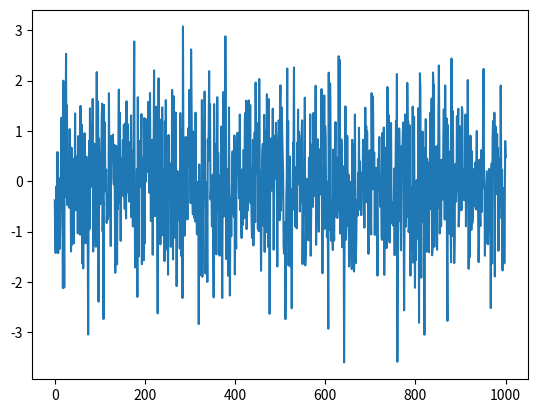

Reproduce this figure in Python.
import matplotlib.pyplot as plt
import numpy as np

size = 1000

x = np.linspace(0, size, size)
y = np.random.normal(0,1,size)

plt.plot(x,y) 
plt.show()



